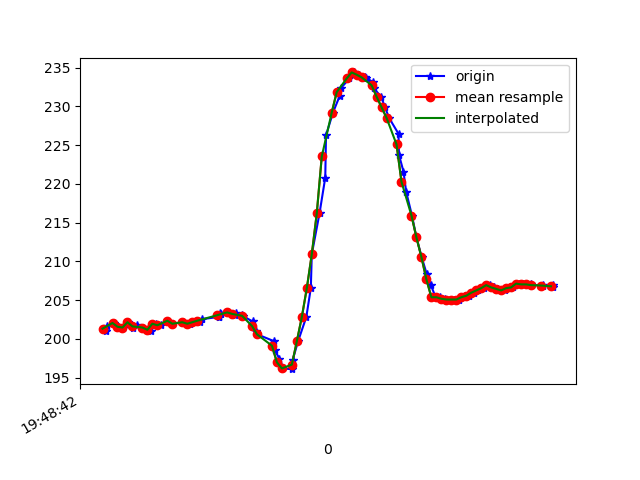

The table this chart was drawn from, first rows:
1617738522894, 434159573862474, 200.97656, -248.24219, -69.43359
1617738522899, 434159592938289, 201.7, -247.8, -69.04
1617738522927, 434159635057689, 202.1, -247.7, -69.43
1617738522944, 434159651050852, 201.6, -247.3, -68.95
1617738522964, 434159670157188, 201.5, -247.9, -69.34
1617738522984, 434159689324567, 202.1, -246.9, -68.95
1617738523003, 434159708430903, 201.5, -247.5, -68.95
1617738523017, 434159727567761, 201.8, -247.5, -69.43
1617738523041, 434159746887746, 201.5, -247.5, -68.65
1617738523062, 434159765871997, 201.3, -248, -69.73
1617738523075, 434159785008855, 201.1, -248.4, -69.14
1617738523094, 434159804054148, 202, -247.9, -68.36
1617738523114, 434159823129963, 201.8, -247.4, -67.97
1617738523140, 434159842236299, 202.3, -248.1, -68.46
1617738523160, 434159861739413, 202, -247.9, -68.46
1617738523200, 434159880876270, 202.1, -248.3, -68.26
1617738523203, 434159899860521, 202.1, -247.6, -68.46
1617738523233, 434159919241549, 202, -247.2, -67.97
1617738523247, 434159938469971, 202.1, -247.5, -68.36
1617738523271, 434159958034126, 202.1, -247.4, -68.26
1617738523278, 434159977384633, 202.5, -247.2, -67.68
1617738523346, 434159996338363, 202.8, -247.2, -67.97
1617738523348, 434160015536263, 202.8, -247.8, -68.26
1617738523351, 434160034398429, 203.3, -247.8, -68.75
1617738523355, 434160053535286, 203.2, -247.6, -67.97
1617738523383, 434160072855271, 203.4, -247.8, -68.26
1617738523411, 434160092083693, 203.1, -247.8, -68.46
1617738523414, 434160111342636, 203.3, -247.9, -68.65
1617738523441, 434160130540536, 203, -246.9, -67.58
1617738523445, 434160149433223, 202.9, -247.4, -68.26
1617738523482, 434160168722687, 202.2, -247.1, -68.07
1617738523497, 434160188073194, 201.1, -247.2, -68.75
1617738523501, 434160207515264, 200.6, -247.3, -69.43
1617738523568, 434160226530036, 199.7, -247.5, -68.65
1617738523571, 434160245758458, 198.5, -246.9, -68.65
1617738523590, 434160264956358, 197.5, -246.7, -68.36
1617738523598, 434160284428950, 196.5, -246.3, -68.36
1617738523601, 434160303626850, 196.2, -245.6, -67.97
1617738523641, 434160323526740, 196.1, -245.4, -67.68
1617738523643, 434160342602555, 197.3, -243.1, -66.6
1617738523665, 434160361861498, 199.7, -242, -65.23
1617738523698, 434160380998355, 202.8, -240.9, -64.06
1617738523716, 434160400226777, 206.5, -240.6, -63.87
1617738523720, 434160419577283, 210.9, -238.9, -60.64
1617738523751, 434160438500492, 216.2, -237.9, -57.13
1617738523774, 434160461513555, 220.8, -238.2, -54
1617738523777, 434160480894583, 226.3, -239.4, -50.68
1617738523805, 434160499939877, 229.2, -239.6, -49.51
1617738523832, 434160520022894, 231.3, -241.4, -48.44
1617738523836, 434160538701932, 232.3, -242.6, -46.48
1617738523871, 434160558815472, 233.6, -243, -46.39
1617738523888, 434160576914605, 234.4, -243.1, -45.41
1617738523908, 434160595746249, 234.1, -242.5, -45.61
1617738523934, 434160615249363, 233.8, -242.3, -45.61
1617738523937, 434160633470581, 233.7, -241.2, -45.7
1617738523967, 434160653156822, 233.1, -241.4, -46.19
1617738523969, 434160671683253, 232.3, -241, -47.56
1617738523998, 434160690789590, 231.2, -241.1, -48.83
1617738524014, 434160709743319, 229.9, -240.5, -50.68
1617738524030, 434160729002262, 228.5, -241.6, -53.61
1617738524068, 434160748047556, 226.5, -241.5, -54.49
... 33 more rows
